Run: headless pygame with SDL's dummy video driver; simulated clock (each Clock.tick advances the game by its frame time, no real sleeping); random seed 0; keys injected as events and as key.get_pressed() state; no mouse input.
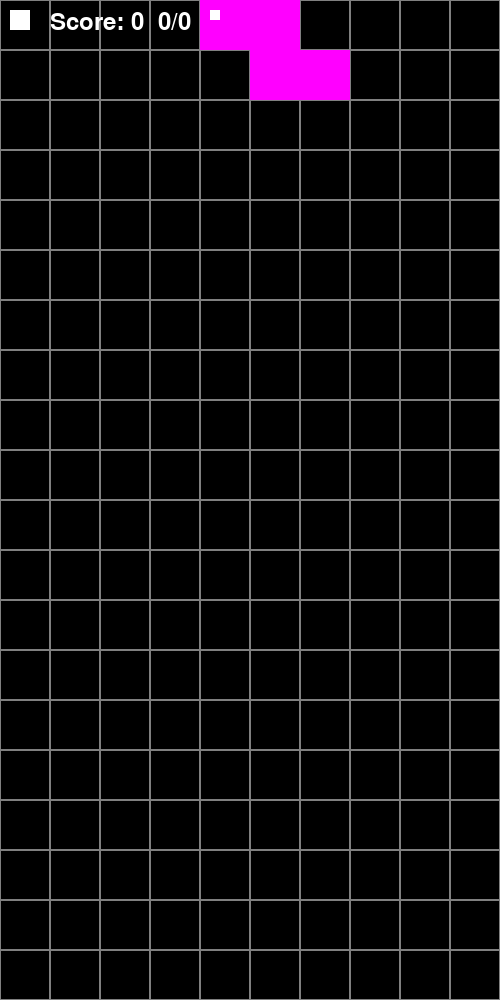
Frame 1 of 4 · flips 1–60 · no input
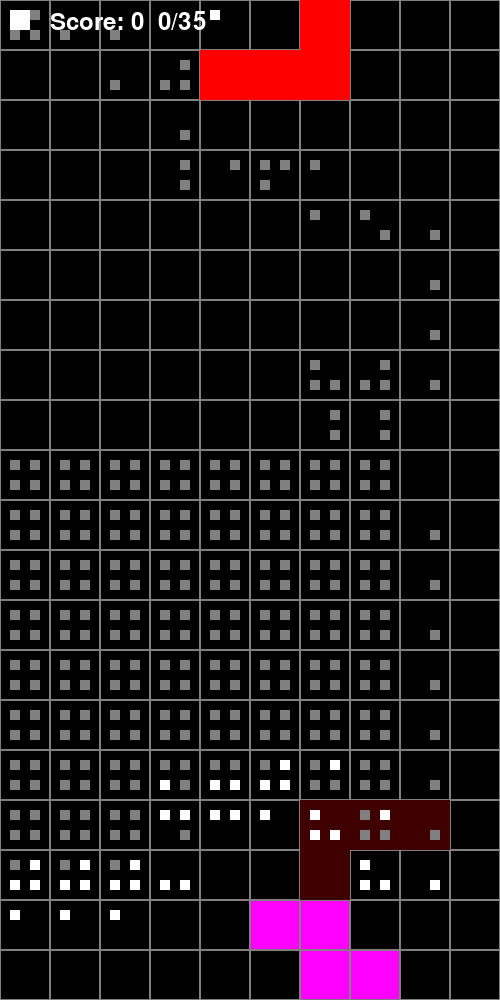
Frame 2 of 4 · flips 61–180 · tapped SPACE, RETURN · held RIGHT (→), D
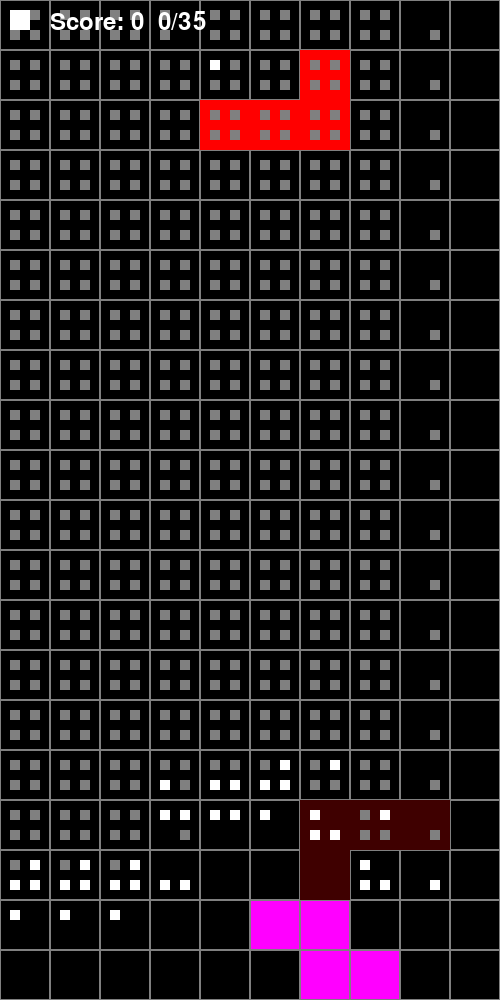
Frame 3 of 4 · flips 181–300 · held DOWN (↓), S
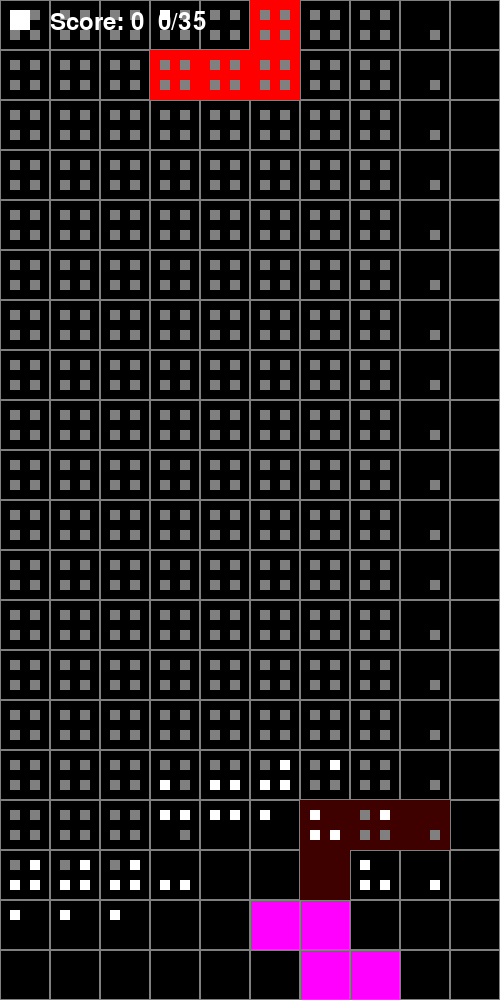
Frame 4 of 4 · flips 301–420 · held LEFT (←), A, UP (↑), W

The pygame program that drew these frames:

import threading
import time
from collections import Counter
from math import sqrt
from random import shuffle

import pygame
import random

from pygame import Color

# Initialize pygame
pygame.init()

# Constants
BLOCK_SIZE = 50
COLUMNS, ROWS = 10, 20
WIDTH, HEIGHT = BLOCK_SIZE*COLUMNS, BLOCK_SIZE*ROWS
(WHITE, BLACK, GRAY) = (255, 255, 255), (0, 0, 0), (128, 128, 128)
(RED, GREEN, BLUE, YELLOW, CYAN, ORANGE, PURPLE) = (255, 0, 0), (0, 255, 0), (0, 0, 255), (255, 255, 0), (0, 255, 255), (255, 128, 0), (255, 0, 255)

# Shapes
SHAPES = [
    [[
        [0, 0, 0, 0],
        [1, 1, 1, 1],
        [0, 0, 0, 0],
        [0, 0, 0, 0],
            ],[
        [0, 1, 0, 0],
        [0, 1, 0, 0],
        [0, 1, 0, 0],
        [0, 1, 0, 0],
      ]],  # I

    [[
        [1, 0, 0],
        [1, 1, 1],
        [0, 0, 0],
            ],[
        [0, 1, 1],
        [0, 1, 0],
        [0, 1, 0],
            ],[
        [0, 0, 0],
        [1, 1, 1],
        [0, 0, 1],
            ],[
        [0, 1, 0],
        [0, 1, 0],
        [1, 1, 0],
    ]],  # J
    [[
        [0, 0, 1],
        [1, 1, 1],
        [0, 0, 0],
            ],[
        [0, 1, 0],
        [0, 1, 0],
        [0, 1, 1],
            ],[
        [0, 0, 0],
        [1, 1, 1],
        [1, 0, 0],
            ],[
        [1, 1, 0],
        [0, 1, 0],
        [0, 1, 0],
    ]],  # L
    [[
        [1, 1],
        [1, 1]
    ]],  # O

    [[
        [0, 1, 1],
        [1, 1, 0],
        [0, 0, 0],
            ],[
        [0, 1, 0],
        [0, 1, 1],
        [0, 0, 1],
            ],[
        [0, 0, 0],
        [0, 1, 1],
        [1, 1, 0],
            ],[
        [1, 0, 0],
        [1, 1, 0],
        [0, 1, 0],
    ]],  # S

    [[
        [0, 1, 0],
        [1, 1, 1],
        [0, 0, 0],
    ],[
        [0, 1, 0],
        [0, 1, 1],
        [0, 1, 0],
    ],[
        [0, 0, 0],
        [1, 1, 1],
        [0, 1, 0],
    ],[
        [0, 1, 0],
        [1, 1, 0],
        [0, 1, 0],
    ]],  # T
    [[
        [1, 1, 0],
        [0, 1, 1],
        [0, 0, 0],
    ],[
        [0, 0, 1],
        [0, 1, 1],
        [0, 1, 0],
    ],[
        [0, 0, 0],
        [1, 1, 0],
        [0, 1, 1],
    ],[
        [0, 1, 0],
        [1, 1, 0],
        [1, 0, 0],
    ]],  # Z
]


class Tetrimino:
    def __init__(self, shape_index=None, x=None, y=0,rotation=0):
        if shape_index is None:
            self.shape_index = random.randint(0, len(SHAPES)-1)
        else:
            self.shape_index = shape_index
        self.shape = SHAPES[self.shape_index]
        # self.shape = SHAPES[3]
        self.rotate(rotation)
        self.tetromino = self.shape[self.rotation]
        if x is None:
            self.x = self.get_x_origin()
        else:
            self.x = x
        self.y = y
        self.color = [BLUE, GREEN, RED, YELLOW, CYAN, ORANGE, PURPLE][self.shape_index]

    def get_x_origin(self):
        return COLUMNS // 2 - len(self.tetromino[0]) // 2

    def copy(self):
        tetro = Tetrimino()
        tetro.shape = self.shape
        tetro.shape_index = self.shape_index
        tetro.rotate(self.rotation)
        tetro.tetromino = self.tetromino
        tetro.x = self.x
        tetro.y = self.y
        tetro.color = self.color
        return tetro

    def modulo_rotation(self, rot):
        return rot % (len(self.shape))

    def rotate(self, rot):
        self.rotation = self.modulo_rotation(rot)
        self.tetromino = self.shape[self.rotation]


class Tetris:
    def __init__(self):
        self.grid = [[BLACK for _ in range(COLUMNS)] for _ in range(ROWS)]
        self.past_pieces = []
        self.current_piece = Tetrimino()
        self.running = True
        self.score = 0
        self.paused = True
        self.last_update = 0
        self.key_pressed = False
        self.solver = Solver(self)

    def replenish_piecepool(self):
        for pool in self.nextpiecepool:
            if len(pool) < len(SHAPES):
                l = [i for i in range(len(SHAPES)) if i not in pool]
                random.shuffle(l)
                pool += l

    def pop_next_piece(self):
        p = Counter([i for i in range(len(SHAPES))] + self.past_pieces[-len(SHAPES)+2:])
        population = list(p.keys())
        weights = [1 / (x ** 2) for n, x in enumerate(p.values())]
        res = random.choices(population=population, weights=weights)[0]
        self.past_pieces.append(res)
        return res

    def draw_grid(self, screen):
        for y, row in enumerate(self.grid):
            for x, color in enumerate(row):
                pygame.draw.rect(screen, color, (x * BLOCK_SIZE, y * BLOCK_SIZE, BLOCK_SIZE, BLOCK_SIZE))
                pygame.draw.rect(screen, GRAY, (x * BLOCK_SIZE, y * BLOCK_SIZE, BLOCK_SIZE, BLOCK_SIZE), 1)

    def draw_piece(self, screen):
        for y, row in enumerate(self.current_piece.tetromino):
            for x, cell in enumerate(row):
                if cell:
                    pygame.draw.rect(screen, self.current_piece.color,
                                     ((self.current_piece.x + x) * BLOCK_SIZE, (self.current_piece.y + y) * BLOCK_SIZE,
                                      BLOCK_SIZE, BLOCK_SIZE))

    def draw_paths(self, screen):
        for i in self.solver.all_possible_places:
            x = i[0]
            y = i[1]
            r = i[2]
            pygame.draw.rect(screen, RED, ((x*BLOCK_SIZE + BLOCK_SIZE//5 + ((BLOCK_SIZE//5) * (r//2) *2), y*BLOCK_SIZE + BLOCK_SIZE//5 + ((BLOCK_SIZE//5) * (r%2) * 2)), (BLOCK_SIZE//5, BLOCK_SIZE//5)))

        for i in self.solver.past_pos:
            x = i[0]
            y = i[1]
            r = i[2]
            pygame.draw.rect(screen, GRAY, ((x*BLOCK_SIZE + BLOCK_SIZE//5 + ((BLOCK_SIZE//5) * (r//2) *2), y*BLOCK_SIZE + BLOCK_SIZE//5 + ((BLOCK_SIZE//5) * (r%2) * 2)), (BLOCK_SIZE//5, BLOCK_SIZE//5)))

        for i in self.solver.possible_placings_pathfound:
            x = i[0]
            y = i[1]
            r = i[2]
            pygame.draw.rect(screen, WHITE, ((x*BLOCK_SIZE + BLOCK_SIZE//5 + ((BLOCK_SIZE//5) * (r//2) *2), y*BLOCK_SIZE + BLOCK_SIZE//5 + ((BLOCK_SIZE//5) * (r%2) * 2)), (BLOCK_SIZE//5, BLOCK_SIZE//5)))

        for i in self.solver.piece_path:
            x = i[0]
            y = i[1]
            r = i[2]
            pygame.draw.rect(screen, GREEN, ((x*BLOCK_SIZE + BLOCK_SIZE//5 + ((BLOCK_SIZE//5) * (r//2) *2), y*BLOCK_SIZE + BLOCK_SIZE//5 + ((BLOCK_SIZE//5) * (r%2) * 2)), (BLOCK_SIZE//5, BLOCK_SIZE//5)))


        x = self.current_piece.x
        y = self.current_piece.y
        r = self.current_piece.rotation
        pygame.draw.rect(screen, WHITE, ((x * BLOCK_SIZE + BLOCK_SIZE // 5 + (
                    (BLOCK_SIZE // 5) * (r // 2) * 2), y * BLOCK_SIZE + BLOCK_SIZE // 5 + (
                                                     (BLOCK_SIZE // 5) * (r % 2) * 2)),
                                        (BLOCK_SIZE // 5, BLOCK_SIZE // 5)))
        # for y, row in enumerate(self.current_piece.tetromino):
        #     for x, cell in enumerate(row):
        #         if cell:
        #             pygame.draw.rect(screen, (self.current_piece.color[0], self.current_piece.color[0], self.current_piece.color[0], 128),
        #                              ((self.current_piece.x + x) * BLOCK_SIZE, (self.current_piece.y + y) * BLOCK_SIZE,
        #                               BLOCK_SIZE, BLOCK_SIZE))

    def draw_placment_preview(self, screen):
        pos = [self.current_piece.x, self.current_piece.y, self.current_piece.rotation]
        try:
            pos = self.solver.possible_placings_pathfound[self.solver.placment_previeing]
        except IndexError:
            return
        finally:
            piece = Tetrimino(self.current_piece.shape_index, pos[0], pos[1], pos[2])
            for y, row in enumerate(piece.tetromino):
                for x, cell in enumerate(row):
                    if cell:
                        pygame.draw.rect(screen,  Color(self.current_piece.color)//Color(4, 4, 4),
                                         ((pos[0] + x) * BLOCK_SIZE, (pos[1] + y) * BLOCK_SIZE,
                                          BLOCK_SIZE, BLOCK_SIZE))



    def check_collision(self, dx=0, dy=0):
        for y, row in enumerate(self.current_piece.tetromino):
            for x, cell in enumerate(row):
                if cell:
                    new_x, new_y = self.current_piece.x + x + dx, self.current_piece.y + y + dy
                    if new_x < 0 or new_x >= COLUMNS or new_y >= ROWS or (new_y >= 0 and self.grid[new_y][new_x] != BLACK):
                        return True
        return False

    def move_piece(self, dx, dy):
        if not self.check_collision(dx, dy):
            self.current_piece.x += dx
            self.current_piece.y += dy
        elif dy > 0:
            self.place_piece()

    def move_piece_abs(self, x, y, r):
        if not self.check_collision(x, y):
            self.current_piece.x = x
            self.current_piece.y = y
        elif y > 0:
            self.place_piece()

    def place_piece(self):
        for y, row in enumerate(self.current_piece.tetromino):
            for x, cell in enumerate(row):
                if cell:
                    self.grid[self.current_piece.y + y][self.current_piece.x + x] = self.current_piece.color
        self.clear_lines()
        self.current_piece = Tetrimino(shape_index=self.pop_next_piece())
        if self.check_collision():
            self.running = False  # Game Over
        self.solver.get_possible_placements()

    def rotate(self):
        old_tetromino = self.current_piece.tetromino
        old_rotation = self.current_piece.rotation
        self.current_piece.rotation = (self.current_piece.rotation - 1) % len(self.current_piece.shape)
        self.current_piece.tetromino = self.current_piece.shape[self.current_piece.rotation]
        if self.check_collision():
             self.current_piece.tetromino = old_tetromino
             self.current_piece.rotation = old_rotation


    def clear_lines(self):
        new_grid = [row for row in self.grid if BLACK in row]
        lines_cleared = ROWS - len(new_grid)
        self.score += lines_cleared * 100
        self.grid = [[BLACK] * COLUMNS for _ in range(lines_cleared)] + new_grid

    def update(self):
        self.move_piece(0, 1)


def point_distance(x1, y1, z1, x2, y2, z2):
    return sqrt((x1-x2)**2 + (y1-y2)**2 + (z1-z2)**2)


class Solver:

    def __init__(self, game: Tetris):
        self.thread_active = None
        self.placment_previeing = 0
        self.game = game
        self.possible_placings_pathfound = []
        self.all_possible_places = []
        self.past_pos = []
        self.piece_path = []
        self.best_pos = []
        self.best_pos_score = -1

    def check_collision(self, dx=0, dy=0, piece=None):
        if piece is None:
            piece = self.game.current_piece
        for y, row in enumerate(piece.tetromino):
            for x, cell in enumerate(row):
                if cell:
                    new_x, new_y = piece.x + x + dx, piece.y + y + dy
                    if new_x < 0 or new_x >= COLUMNS or new_y >= ROWS or (new_y >= 0 and self.game.grid[new_y][new_x] != BLACK):
                        return True
        return False

    def sort_by_best_path(self):
        self.possible_placings_pathfound.sort(key=self.calc_pos_score, reverse=True)
        self.pos_pathfinder_thread(self.possible_placings_pathfound[0])
        self.game.current_piece.x = self.possible_placings_pathfound[0][0]
        self.game.current_piece.y = self.possible_placings_pathfound[0][1]
        self.game.current_piece.rotate(self.possible_placings_pathfound[0][2])
        self.game.place_piece()


    def calc_pos_score(self, pos, tetromino=None):
        if tetromino is None:
            tetromino = self.game.current_piece.copy()
        score = pos[1]
        for y, row in enumerate(tetromino.tetromino):
            for x, cell in enumerate(row):
                if cell:
                    for i in range(4):
                        new_x, new_y = pos[0] + x, pos[1] + y
                        match i:
                            case 0:
                                new_x += 1
                            case 1:
                                new_y += 1
                            case 2:
                                new_x = 1
                            case 3:
                                new_y -= 1

                        if new_y < 0:
                            continue
                        if new_x < 0 or new_x >= COLUMNS or new_y >= ROWS:
                            score += 0.5
                            continue
                        if self.game.grid[new_y][new_x] != BLACK:
                            score += 1
        if score > self.best_pos_score:
            self.best_pos = pos
        return score

    def get_possible_placements(self):

        self.past_pos.clear()
        self.possible_placings_pathfound.clear()
        self.all_possible_places.clear()
        self.placment_previeing = 0
        p = self.game.current_piece.copy()

        p.x = 0
        p.y = 0
        for r in range(len(p.shape)):
            p.rotate(r)
            for x in range(-2, COLUMNS+2):
                for y in range(ROWS):
                    if not self.check_collision(x, y, piece=p) and self.check_collision(x, y+1, piece=p):
                        self.all_possible_places.append([x, y, r])

        self.thread_active = False
        time.sleep(0.1)
        self.thread_active = True
        threading.Thread(target=lambda : self.descend([p.x, p.y, p.rotation])).start()

    def descend(self, pos):
        if not self.thread_active:
            return
        p = Tetrimino(self.game.current_piece.shape_index, *pos)
        pos = [pos[0], pos[1], p.rotation]

        if self.check_collision(piece=p):
            return

        if self.past_pos.count(pos) != 0:
            return

        self.past_pos.append(pos)

        if self.check_collision(0, 1, piece=p) and self.possible_placings_pathfound.count(pos) <= 0:
            self.possible_placings_pathfound.append(pos)
            # self.calc_pos_score(pos)
            # self.placment_previeing = self.possible_placings_pathfound.index(self.best_pos)

        # time.sleep(0.03)
        arglist = [[pos[0], pos[1], p.rotation + 1],
                   [pos[0], pos[1], p.rotation - 1],
                   [pos[0], pos[1] + 1, p.rotation],
                   [pos[0] + 1, pos[1], p.rotation],
                   [pos[0] - 1, pos[1], p.rotation]]
        # if len(p.shape) > 1:
        #     for i in range(len(p.shape)):
        #         arglist.append([pos[0], pos[1], i])
        random.shuffle(arglist)
        for i in arglist:
            self.descend(i)

    def pos_pathfinder(self):
        goal = self.possible_placings_pathfound[self.placment_previeing]

        threading.Thread(target=lambda: self.pos_pathfinder_thread(goal)).start()

    def ez_reachable(self, pos):
        p = self.game.current_piece.copy()

        for i in range(pos[1], 0, -1):
            p.y = i
            if self.check_collision(piece=p):
                return False
        return True

    def pos_pathfinder_thread(self, start):
        p = self.game.current_piece.copy()
        goal = [p.get_x_origin(), 0, 0]

        self.thread_active = False
        time.sleep(0.1)
        self.thread_active = True
        # threading.Thread(target=lambda : descend([p.x, p.y, p.rotation])).start()

        queue = []

        destination_not_reached = True

        pos = start

        pos_pool = [i for i in self.past_pos]
        # pos_pool = [i if i[1] >= goal[1] for i in self.past_pos]


        def append(target: list, a: list):
            for i in range(len(target)):
                if a[0] == target[i][0]:
                    if a[3] < target[i][3]:
                        target.pop(i)
                        target.insert(i, a)
                    return
            target.insert(0, a)


        queue.append([pos, [], point_distance(*pos, *goal), 0])

        if pos == goal:
            return

        while destination_not_reached:

            l = min(queue, key=lambda x: x[2] + x[3] + (x[2] / 20))
            pos, log, h, f = l
            queue.remove(l)

            self.piece_path = []
            for i in queue:
                self.piece_path.extend(i[1])

            if pos == goal:
                self.piece_path = log + [pos]
                break

            if self.ez_reachable(pos):
                self.piece_path = self.autocomplete_path_to_origin(log + [pos])
                return

            t = [pos[0]+1, pos[1], pos[2]]
            if t in pos_pool and t not in log:
                append(queue, [t, log + [pos], point_distance(*t, *goal), f + 1])

            t = [pos[0]-1, pos[1], pos[2]]
            if t in pos_pool and t not in log:
                append(queue, [t, log + [pos], point_distance(*t, *goal), f + 1])

            t = [pos[0], pos[1]-1, pos[2]]
            if t in pos_pool and t not in log:
                append(queue, [t, log + [pos], point_distance(*t, *goal), f + 1])

            t = [pos[0], pos[1], p.modulo_rotation(pos[2] + 1)]
            if t in pos_pool and t not in log:
                append(queue, [t, log + [pos], point_distance(*t, *goal), f + 1])

            t = [pos[0], pos[1], p.modulo_rotation(pos[2] - 1)]
            if t in pos_pool and t not in log:
                append(queue, [t, log + [pos], point_distance(*t, *goal), f + 1])


    def autocomplete_path_to_origin(self, path: list):
        if len(path) == 0:
            return
        last_pos = path[-1]
        for i in range(last_pos[1] - self.game.current_piece.y):
            path.append([last_pos[0], last_pos[1] - 1 - i, last_pos[2]])
        last_pos = path[-1]
        for i in range(abs(self.game.current_piece.x - last_pos[0])):
            if last_pos[0] < self.game.current_piece.x:
                path.append([last_pos[0] + 1 + i, last_pos[1], last_pos[2]])
            else:
                path.append([last_pos[0] - 1 - i, last_pos[1], last_pos[2]])
        last_pos = path[-1]
        match last_pos[2]:
            case 1:
                path.append([last_pos[0], last_pos[1], 0])
            case 2:
                path.append([last_pos[0], last_pos[1], 1])
                path.append([last_pos[0], last_pos[1], 0])
            case 3:
                path.append([last_pos[0], last_pos[1], 0])
        return path



# Game Loop
def main():
    screen = pygame.display.set_mode((WIDTH, HEIGHT))
    clock = pygame.time.Clock()
    game = Tetris()
    font = pygame.font.Font(None, 36)

    while game.running:
        screen.fill(BLACK)
        for event in pygame.event.get():
            if event.type == pygame.QUIT:
                game.running = False
            elif event.type == pygame.KEYDOWN:
                if event.key == pygame.K_TAB:
                    game.paused = not game.paused
                    game.key_pressed = True
                if event.key == pygame.K_LEFT:
                    game.move_piece(-1, 0)
                elif event.key == pygame.K_RIGHT:
                    game.move_piece(1, 0)
                elif event.key == pygame.K_DOWN:
                    game.move_piece(0, 1)
                elif event.key == pygame.K_UP:
                    game.move_piece(0, -1)
                elif event.key == pygame.K_x:
                    game.rotate()
                elif event.key == pygame.K_SPACE:
                    piece = game.current_piece
                    while game.current_piece == piece and game:
                        game.move_piece(0, 1)
                elif event.key == pygame.K_p:
                    game.paused=True
                    game.solver.get_possible_placements()
                elif event.key == pygame.K_MINUS:
                    game.solver.placment_previeing -= 1
                elif event.key == pygame.K_EQUALS:
                    game.solver.placment_previeing += 1
                elif event.key == pygame.K_o:
                    game.solver.pos_pathfinder()
                elif event.key == pygame.K_i:
                    game.solver.sort_by_best_path()


        if game.last_update + 1 < time.time():

            game.last_update = time.time()

            if not game.paused:
                game.update()
        game.draw_grid(screen)
        game.draw_placment_preview(screen)
        game.draw_piece(screen)
        game.draw_paths(screen)

        # Display score
        if game.paused:
            pygame.draw.rect(screen, WHITE, ((10, 10), (20, 20)))
        else:
            pygame.draw.polygon(screen, WHITE, ((10, 10), (30, 20), (10, 30)))

        to_render = f"Score: {game.score}  {game.solver.placment_previeing}/{len(game.solver.possible_placings_pathfound)}"
        score_text = font.render(to_render, True, WHITE)
        screen.blit(score_text, (50, 10))

        pygame.display.flip()

    pygame.quit()


if __name__ == "__main__":
    main()
